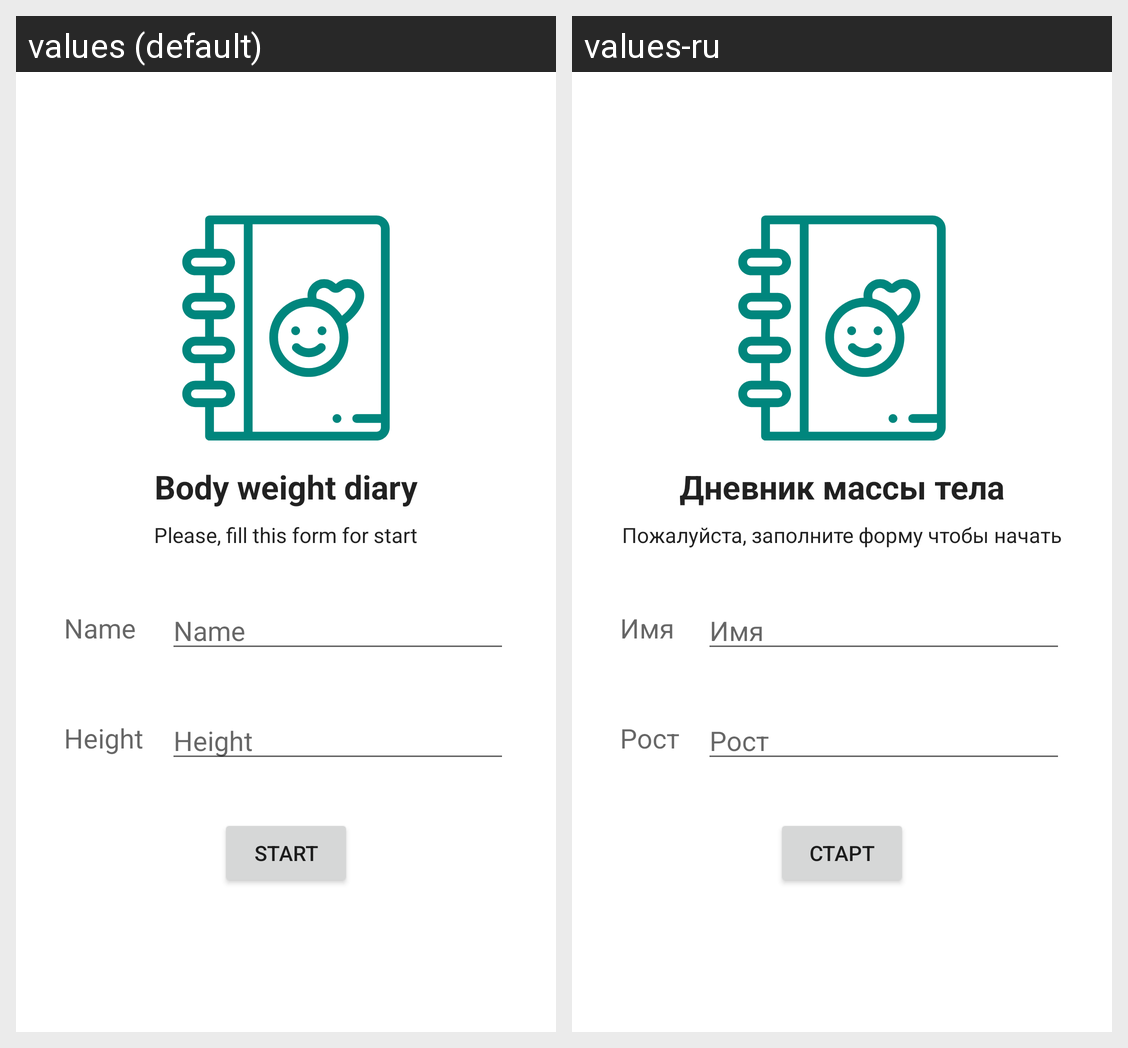

Strings drawn on this Android screen and how each of the app's shown locales translates them:
Android screen res/layout/fragment_start.xml rendered under 2 locales, left to right: values (default), values-ru. Device: Nexus 5 (rendered at 1080×1920; each locale shown at half size, 540×960, under a caption strip naming it); theme Theme.Caloriecounter.
Strings drawn on this screen, with the default value and each locale's value (text and hints the layout hard-codes, and strings that could not be matched under every locale, appear in the picture but are not listed):

app_name
  values: Body weight diary
  values-ru: Дневник массы тела

app_description
  values: Please, fill this form for start
  values-ru: Пожалуйста, заполните форму чтобы начать

form_name
  values: Name
  values-ru: Имя

form_height
  values: Height
  values-ru: Рост

form_start
  values: Start
  values-ru: Старт
